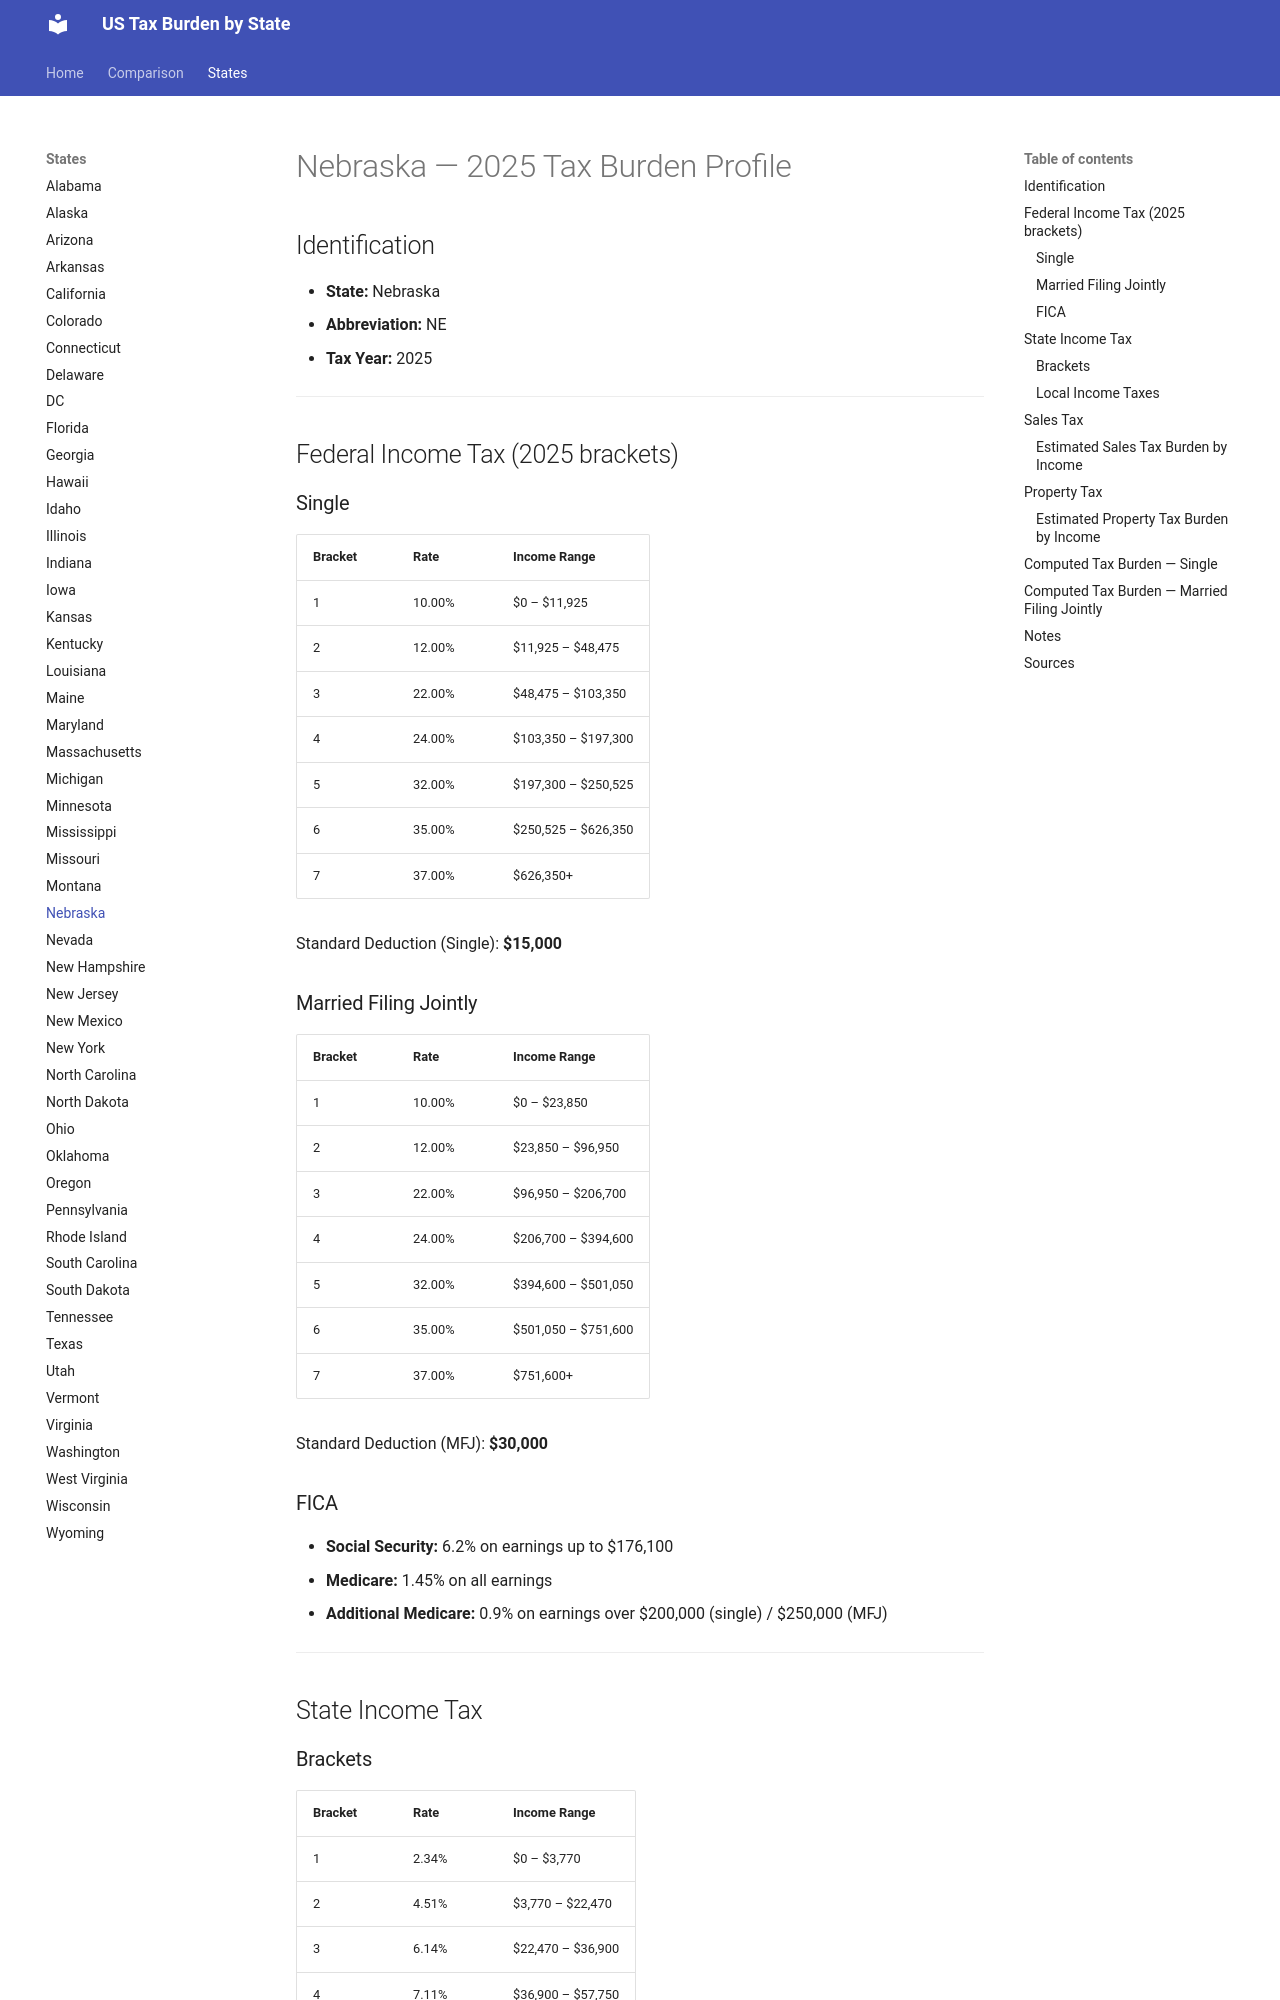

repository: jcmcneal/tax-burden-us · page: states/Nebraska/index.html · generator: mkdocs

# Nebraska — 2025 Tax Burden Profile

## Identification
- **State:** Nebraska
- **Abbreviation:** NE
- **Tax Year:** 2025

---

## Federal Income Tax (2025 brackets)

### Single
| Bracket | Rate | Income Range |
|---------|------|-------------|
| 1 | 10.00% | $0 – $11,925 |
| 2 | 12.00% | $11,925 – $48,475 |
| 3 | 22.00% | $48,475 – $103,350 |
| 4 | 24.00% | $103,350 – $197,300 |
| 5 | 32.00% | $197,300 – $250,525 |
| 6 | 35.00% | $250,525 – $626,350 |
| 7 | 37.00% | $626,350+ |

Standard Deduction (Single): **$15,000**

### Married Filing Jointly
| Bracket | Rate | Income Range |
|---------|------|-------------|
| 1 | 10.00% | $0 – $23,850 |
| 2 | 12.00% | $23,850 – $96,950 |
| 3 | 22.00% | $96,950 – $206,700 |
| 4 | 24.00% | $206,700 – $394,600 |
| 5 | 32.00% | $394,600 – $501,050 |
| 6 | 35.00% | $501,050 – $751,600 |
| 7 | 37.00% | $751,600+ |

Standard Deduction (MFJ): **$30,000**

### FICA
- **Social Security:** 6.2% on earnings up to $176,100
- **Medicare:** 1.45% on all earnings
- **Additional Medicare:** 0.9% on earnings over $200,000 (single) / $250,000 (MFJ)

---

## State Income Tax

### Brackets

| Bracket | Rate | Income Range |
|---------|------|-------------|
| 1 | 2.34% | $0 – $3,770 |
| 2 | 4.51% | $3,770 – $22,470 |
| 3 | 6.14% | $22,470 – $36,900 |
| 4 | 7.11% | $36,900 – $57,750 |
| 5 | 6.64% | $57,750+ |

- **Standard Deduction:** $15,000 (single) / $30,000 (MFJ)
- **Personal Exemption:** None

### Local Income Taxes
No local income taxes.

---

## Sales Tax
- **State rate:** 5.50%
- **Average local add-on:** 1.40%
- **Combined average:** 6.90%
- **Food taxable:** No
